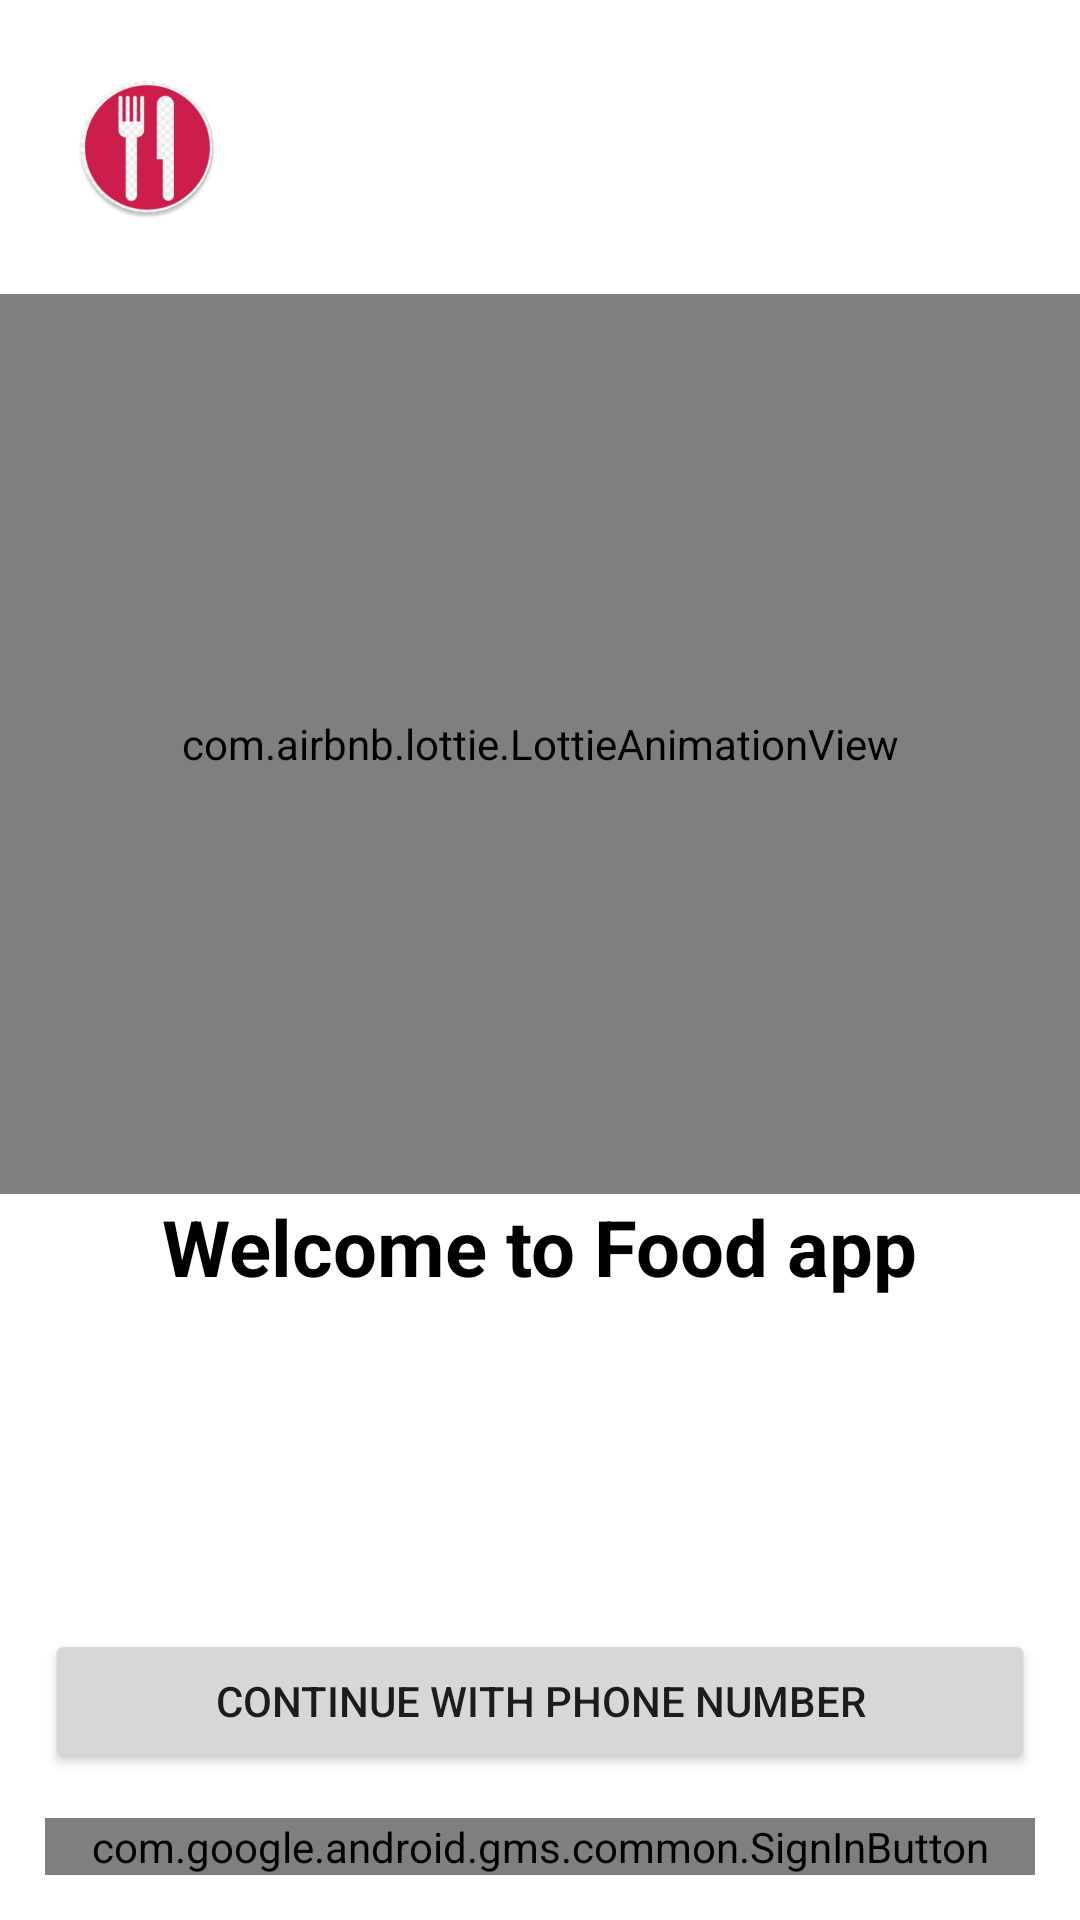

Reconstruct the res/layout file that produces this screen, plus the resources it refers to.
<!-- AndroidManifest.xml: application theme Theme.GFood -->
<!-- res/layout/login_layout.xml -->
<?xml version="1.0" encoding="utf-8"?>
<RelativeLayout xmlns:android="http://schemas.android.com/apk/res/android"
    android:layout_width="match_parent"
    xmlns:app="http://schemas.android.com/apk/res-auto"
    android:background="@color/white"
    android:layout_height="match_parent">

    <ImageView
        android:id="@+id/logo_login"
        android:layout_width="wrap_content"
        android:layout_height="wrap_content"
        android:src="@mipmap/ic_launcher_round"
        android:layout_margin="25dp"
        />

    <com.airbnb.lottie.LottieAnimationView
        android:id="@+id/lottie_welcome"
        android:layout_width="match_parent"
        android:layout_height="300dp"
        android:layout_below="@id/logo_login"
        app:lottie_rawRes="@raw/welcome"
        app:lottie_autoPlay="true"
        app:lottie_repeatCount="100"
        />

    <TextView
        android:layout_width="wrap_content"
        android:layout_height="wrap_content"
        android:text="Welcome to Food app"
        android:textSize="26sp"
        android:layout_below="@id/lottie_welcome"
        android:layout_centerHorizontal="true"
        android:textStyle="bold"
        android:textColor="@color/black"/>

    <Button
        android:layout_width="match_parent"
        android:layout_height="wrap_content"
        android:text="Continue with Phone Number"
        android:layout_marginHorizontal="15dp"
        android:layout_above="@id/gsi_login"
        android:id="@+id/phone_login_btn"
        />

    <com.google.android.gms.common.SignInButton
        android:id="@+id/gsi_login"
        android:layout_width="match_parent"
        android:layout_height="wrap_content"
        android:layout_alignParentBottom="true"
        android:layout_marginHorizontal="15dp"
        android:layout_marginVertical="15dp" />

    <ProgressBar
        android:id="@+id/pb_login"
        android:visibility="gone"
        android:layout_width="wrap_content"
        android:layout_height="wrap_content"
        android:layout_centerInParent="true"
        />

</RelativeLayout>
<!-- resources referenced by this layout -->
<resources>
  <!-- mipmap ic_launcher_round: png bitmap (mipmap-hdpi, 5494 bytes) -->
  <style name="Theme.GFood" parent="Theme.MaterialComponents.DayNight.NoActionBar">
          
          <item name="colorPrimary">#cf1e4c</item>
          <item name="colorPrimaryVariant">#be4c69</item>
          <item name="colorOnPrimary">@color/white</item>
          
          <item name="colorSecondary">@color/teal_200</item>
          <item name="colorSecondaryVariant">@color/teal_700</item>
          <item name="colorOnSecondary">@color/black</item>
          
          <item name="android:statusBarColor" tools:targetApi="l">?attr/colorPrimaryVariant</item>
          
  
      </style>
  <!-- not gathered from this repository: default colours our renderer supplied (Android Studio template values) -->
  <color name="teal_200">#FF03DAC5</color>
  <color name="teal_700">#FF018786</color>
  <color name="black">#FF000000</color>
  <color name="white">#FFFFFFFF</color>
</resources>
